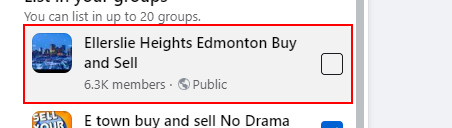
Workflow: test

Step 1: Find Element 'DIV' on the element

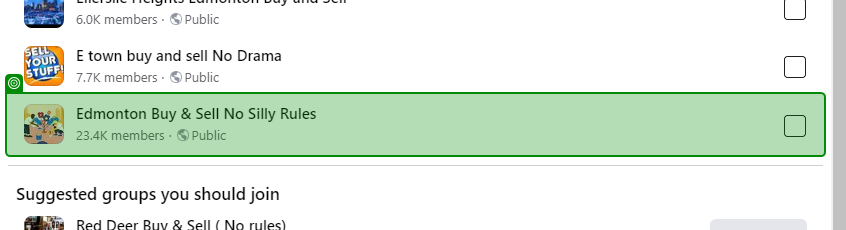
Step 2: find 'Edmonton Buy'

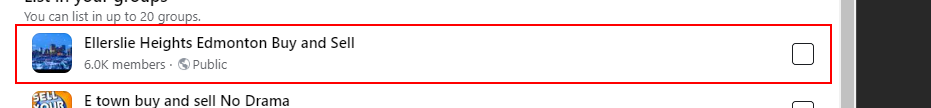
Step 3: find

Step 4: find 'Edmonton Buy' (same screen as step 2)
